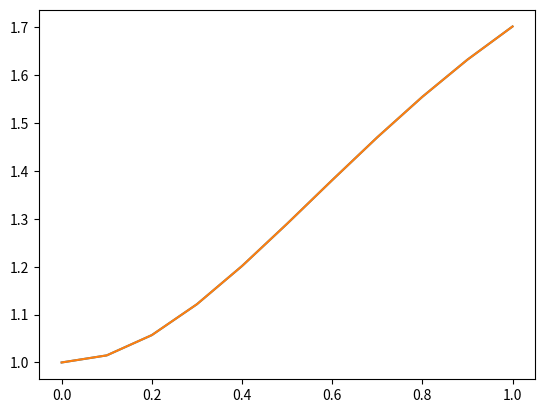

Source code (Python):
import matplotlib.pyplot as plt
# plt.plot([1, 1.2, 1.4, 1.6, 1.8, 2], [-3.090703, -1.834027, -1.279165, -0.971829, -0.764197, -0.601216])
# plt.plot([1, 1.2, 1.4, 1.6, 1.8, 2], [2.000000, 1.500433, 1.154611, 0.894951, 0.691452, 0.529687])
# plt.show()

plt.plot([0, 0.1, 0.2, 0.3, 0.4, 0.5, 0.6, 0.7, 0.8, 0.9, 1], [1, 1.014814, 1.057173, 1.121680, 1.201458, 1.289774, 1.380902, 1.470395, 1.555025, 1.632623, 1.701898])
plt.plot([0, 0.1, 0.2, 0.3, 0.4, 0.5, 0.6, 0.7, 0.8, 0.9, 1], [1, 1.014815, 1.057181, 1.121698, 1.201486, 1.289805, 1.380931, 1.470415, 1.555031, 1.632613, 1.701870])
plt.show()
